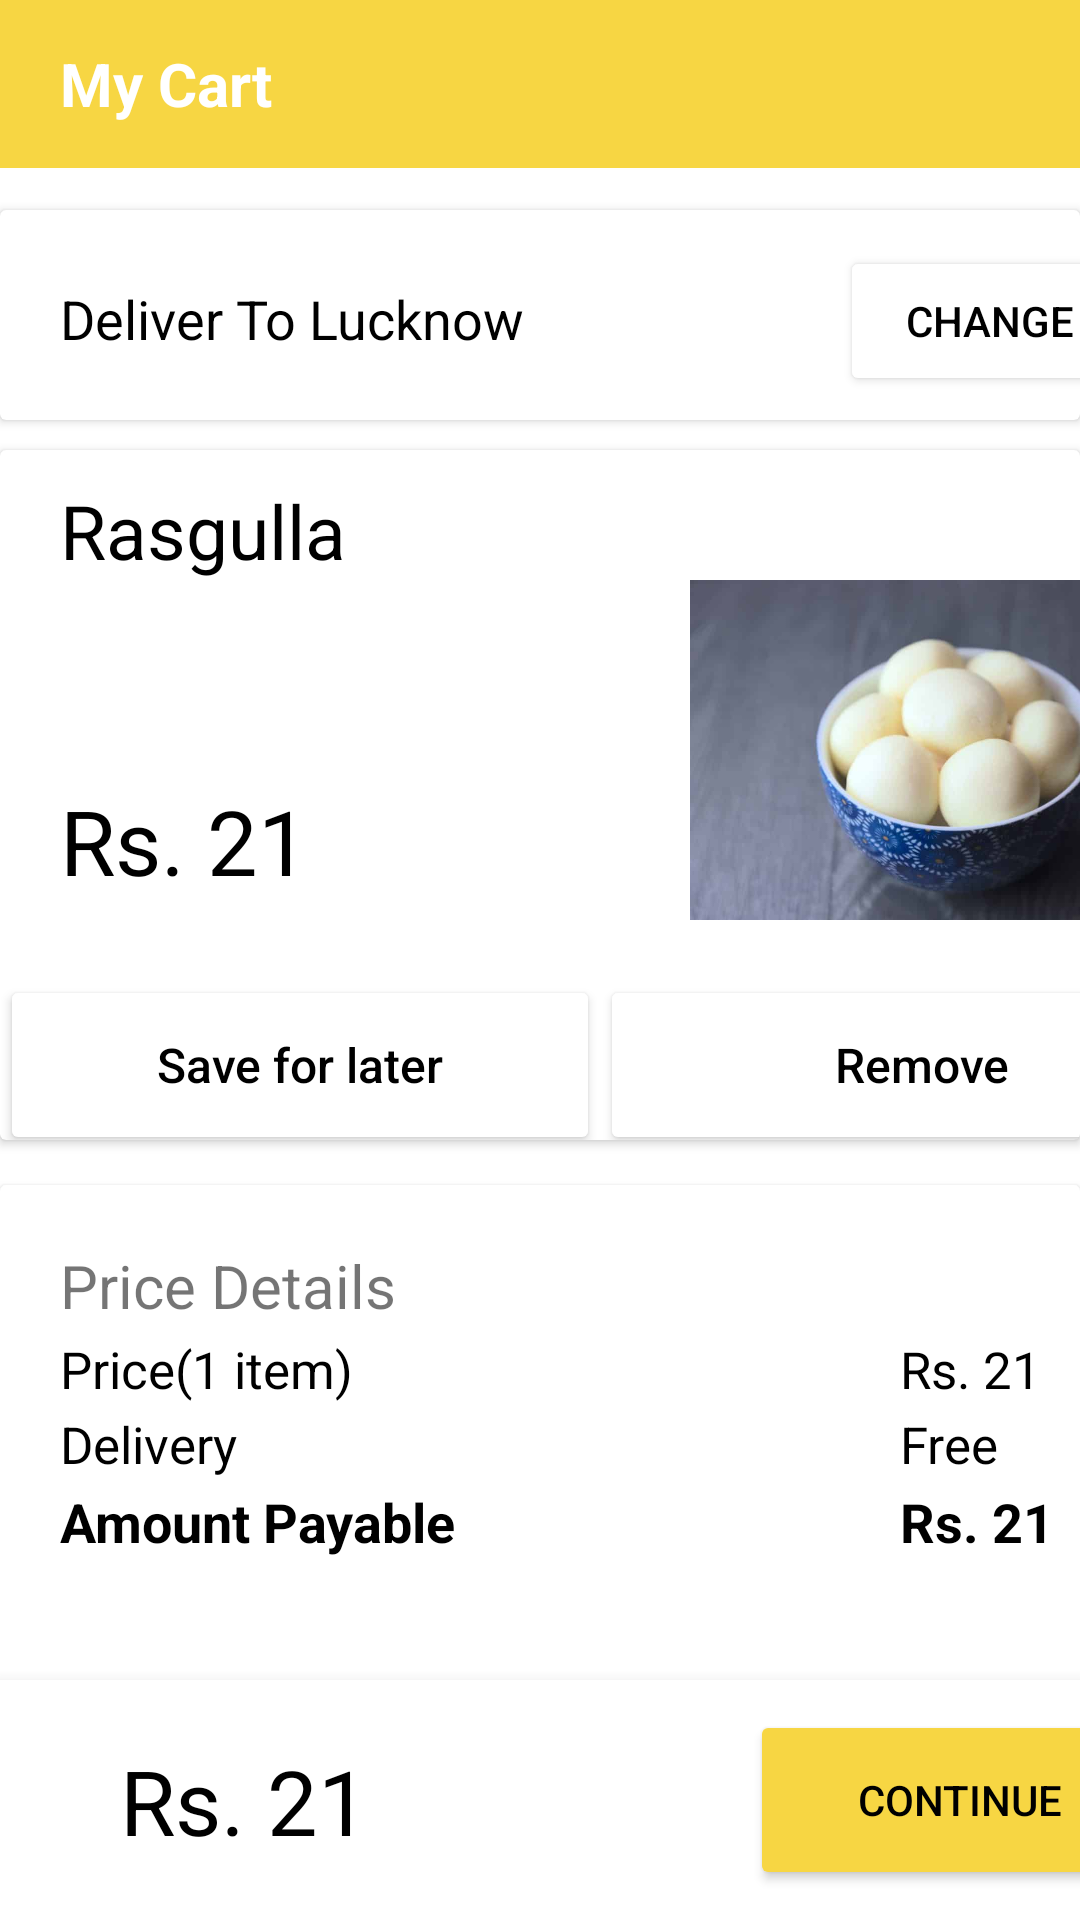

Android layout source for this screen:
<!-- AndroidManifest.xml: application theme Theme.SweetCart3 -->
<!-- res/layout/activity_main.xml -->
<?xml version="1.0" encoding="utf-8"?>
<RelativeLayout  xmlns:android="http://schemas.android.com/apk/res/android"
    xmlns:app="http://schemas.android.com/apk/res-auto"
    xmlns:tools="http://schemas.android.com/tools"
    android:layout_width="match_parent"
    android:layout_height="match_parent"
    android:text="My Cart"
    tools:context=".MainActivity"
    >
    <include
        layout="@layout/toolbar_layout"/>
    <androidx.cardview.widget.CardView
        android:id="@+id/cardView"
        android:layout_width="match_parent"
        android:layout_height="70dp"
        android:layout_marginTop="70dp"
        >
        <TextView
            android:id="@+id/textView"
            android:layout_width="wrap_content"
            android:layout_height="wrap_content"
            android:layout_marginLeft="20dp"
            android:layout_marginTop="24dp"
            android:textSize="18dp"
            android:text="Deliver To Lucknow"
            android:textColor="@color/black"/>

        <Button
            android:id="@+id/button"
            android:layout_width="100dp"
            android:layout_height="50dp"
            android:layout_marginLeft="280dp"
            android:layout_marginTop="12dp"
            android:backgroundTint="@color/white"
            android:text="Change"
            android:textColor="@color/black"
            app:strokeColor="#4527A0"
            app:strokeWidth="1dp" />
    </androidx.cardview.widget.CardView>
    <androidx.cardview.widget.CardView
        android:id="@+id/cardView1"
        android:layout_width="match_parent"
        android:layout_height="230dp"
        android:layout_marginTop="150dp"
        >
    <TextView
        android:id="@+id/textView1"
        android:layout_width="wrap_content"
        android:layout_height="wrap_content"
        android:layout_marginLeft="20dp"
        android:layout_marginTop="10dp"
        android:textSize="25dp"
        android:text="Rasgulla"
        android:textColor="@color/black"/>

    <ImageView
        android:id="@+id/imageView"
        android:layout_width="170dp"
        android:layout_height="160dp"
        android:layout_marginLeft="230dp"
        android:layout_marginTop="20dp"
        app:srcCompat="@drawable/rasgulla"/>

        <TextView
            android:id="@+id/textView2"
            android:layout_width="wrap_content"
            android:layout_height="wrap_content"
            android:layout_marginLeft="20dp"
            android:layout_marginTop="110dp"
            android:text="Rs. 21"
            android:textSize="30dp"
            android:textColor="@color/black"/>
        <Button
            android:id="@+id/button2"
            android:layout_width="215dp"
            android:layout_height="60dp"
            android:layout_marginTop="175dp"
            android:layout_marginLeft="200dp"
            android:textColor="@color/black"
            android:backgroundTint="@color/white"
            android:text="Remove"
            android:textSize="16dp"
            android:textAllCaps="false"
            app:cornerRadius="0dp"/>

        <Button
            android:id="@+id/button3"
            android:layout_width="200dp"
            android:layout_height="60dp"
            android:layout_marginTop="175dp"
            android:backgroundTint="@color/white"
            android:text="Save for later"
            android:textSize="16dp"
            android:textColor="@color/black"
            android:textAllCaps="false"
            app:cornerRadius="0dp" />
    </androidx.cardview.widget.CardView>
    <androidx.cardview.widget.CardView
        android:id="@+id/cardView2"
        android:layout_width="match_parent"
        android:layout_height="200dp"
        android:layout_marginTop="395dp">

        <TextView
            android:id="@+id/textView3"
            android:layout_width="wrap_content"
            android:layout_height="wrap_content"
            android:layout_marginLeft="20dp"
            android:layout_marginTop="20dp"
            android:text="Price Details"
            android:textSize="20dp" />

        <TextView
            android:id="@+id/textView4"
            android:layout_width="wrap_content"
            android:layout_height="wrap_content"
            android:layout_marginLeft="20dp"
            android:layout_marginTop="50dp"
            android:text="Price(1 item)"
            android:textSize="17dp"
            android:textColor="@color/black"/>

        <TextView
            android:id="@+id/textView5"
            android:layout_width="wrap_content"
            android:layout_height="wrap_content"
            android:layout_marginLeft="20dp"
            android:layout_marginTop="75dp"
            android:text="Delivery"
            android:textSize="17dp"
            android:textColor="@color/black"/>

        <TextView
            android:id="@+id/textView6"
            android:layout_width="wrap_content"
            android:layout_height="wrap_content"
            android:layout_marginLeft="20dp"
            android:layout_marginTop="100dp"
            android:text="Amount Payable"
            android:textStyle="bold"
            android:textSize="18dp"
            android:textColor="@color/black"/>

        <TextView
            android:id="@+id/textView7"
            android:layout_width="wrap_content"
            android:layout_height="wrap_content"
            android:layout_marginLeft="300dp"
            android:layout_marginTop="50dp"
            android:text="Rs. 21"
            android:textSize="17dp"
            android:textColor="@color/black"/>

        <TextView
            android:id="@+id/textView8"
            android:layout_width="wrap_content"
            android:layout_height="wrap_content"
            android:layout_marginLeft="300dp"
            android:layout_marginTop="75dp"
            android:text="Free"
            android:textColor="@color/black"
            android:textSize="17dp" />

        <TextView
            android:id="@+id/textView9"
            android:layout_width="wrap_content"
            android:layout_height="wrap_content"
            android:layout_marginLeft="300dp"
            android:layout_marginTop="100dp"
            android:text="Rs. 21"
            android:textSize="18dp"
            android:textStyle="bold"
            android:textColor="@color/black"/>
    </androidx.cardview.widget.CardView>
    <com.google.android.material.bottomnavigation.BottomNavigationView
        android:id="@+id/bottomNavigationView"
        android:layout_width="match_parent"
        android:layout_height="80dp"
        android:layout_alignParentBottom="true">

        <Button
            android:id="@+id/button4"
            android:layout_width="140dp"
            android:layout_height="60dp"
            android:layout_marginLeft="250dp"
            android:layout_marginTop="10dp"
            android:backgroundTint="#f7d643"
            android:fontFamily="sans-serif-medium"
            android:text="Continue"
            android:textColor="@color/black"
            app:cornerRadius="0dp"/>

        <TextView
            android:id="@+id/textView10"
            android:layout_width="wrap_content"
            android:layout_height="wrap_content"
            android:layout_marginLeft="40dp"
            android:layout_marginTop="20dp"
            android:text="Rs. 21"
            android:textColor="@color/black"
            android:textSize="30dp" />
    </com.google.android.material.bottomnavigation.BottomNavigationView>
</RelativeLayout>
<!-- res/layout/toolbar_layout.xml (included above) -->
<?xml version="1.0" encoding="utf-8"?>
<androidx.appcompat.widget.Toolbar xmlns:android="http://schemas.android.com/apk/res/android"
    android:layout_width="match_parent"
    android:layout_height="?attr/actionBarSize"
    android:background="#f7d643"
    android:theme="@style/ThemeOverlay.AppCompat.Dark">

    <androidx.appcompat.widget.AppCompatTextView
        android:layout_width="wrap_content"
        android:layout_height="wrap_content"
        android:layout_marginLeft="20dp"
        android:text="My Cart"
        android:textStyle="bold"
        android:textColor="@color/white"
        android:textSize="20dp"
        />
</androidx.appcompat.widget.Toolbar>
<!-- resources referenced by this layout -->
<resources>
  <!-- drawable rasgulla: jpg bitmap (drawable-v24, 14145 bytes) -->
  <style name="Theme.SweetCart3" parent="Theme.MaterialComponents.DayNight.DarkActionBar">
          
          <item name="colorPrimary">@color/purple_500</item>
          <item name="colorPrimaryVariant">@color/purple_700</item>
          <item name="colorOnPrimary">@color/white</item>
          
          <item name="colorSecondary">@color/teal_200</item>
          <item name="colorSecondaryVariant">@color/teal_700</item>
          <item name="colorOnSecondary">@color/black</item>
          
          <item name="android:statusBarColor" tools:targetApi="l">?attr/colorPrimaryVariant</item>
          
      </style>
  <!-- not gathered from this repository: default colours our renderer supplied (Android Studio template values) -->
  <color name="purple_500">#FF6200EE</color>
  <color name="purple_700">#FF3700B3</color>
  <color name="teal_200">#FF03DAC5</color>
  <color name="teal_700">#FF018786</color>
  <color name="black">#FF000000</color>
  <color name="white">#FFFFFFFF</color>
</resources>
